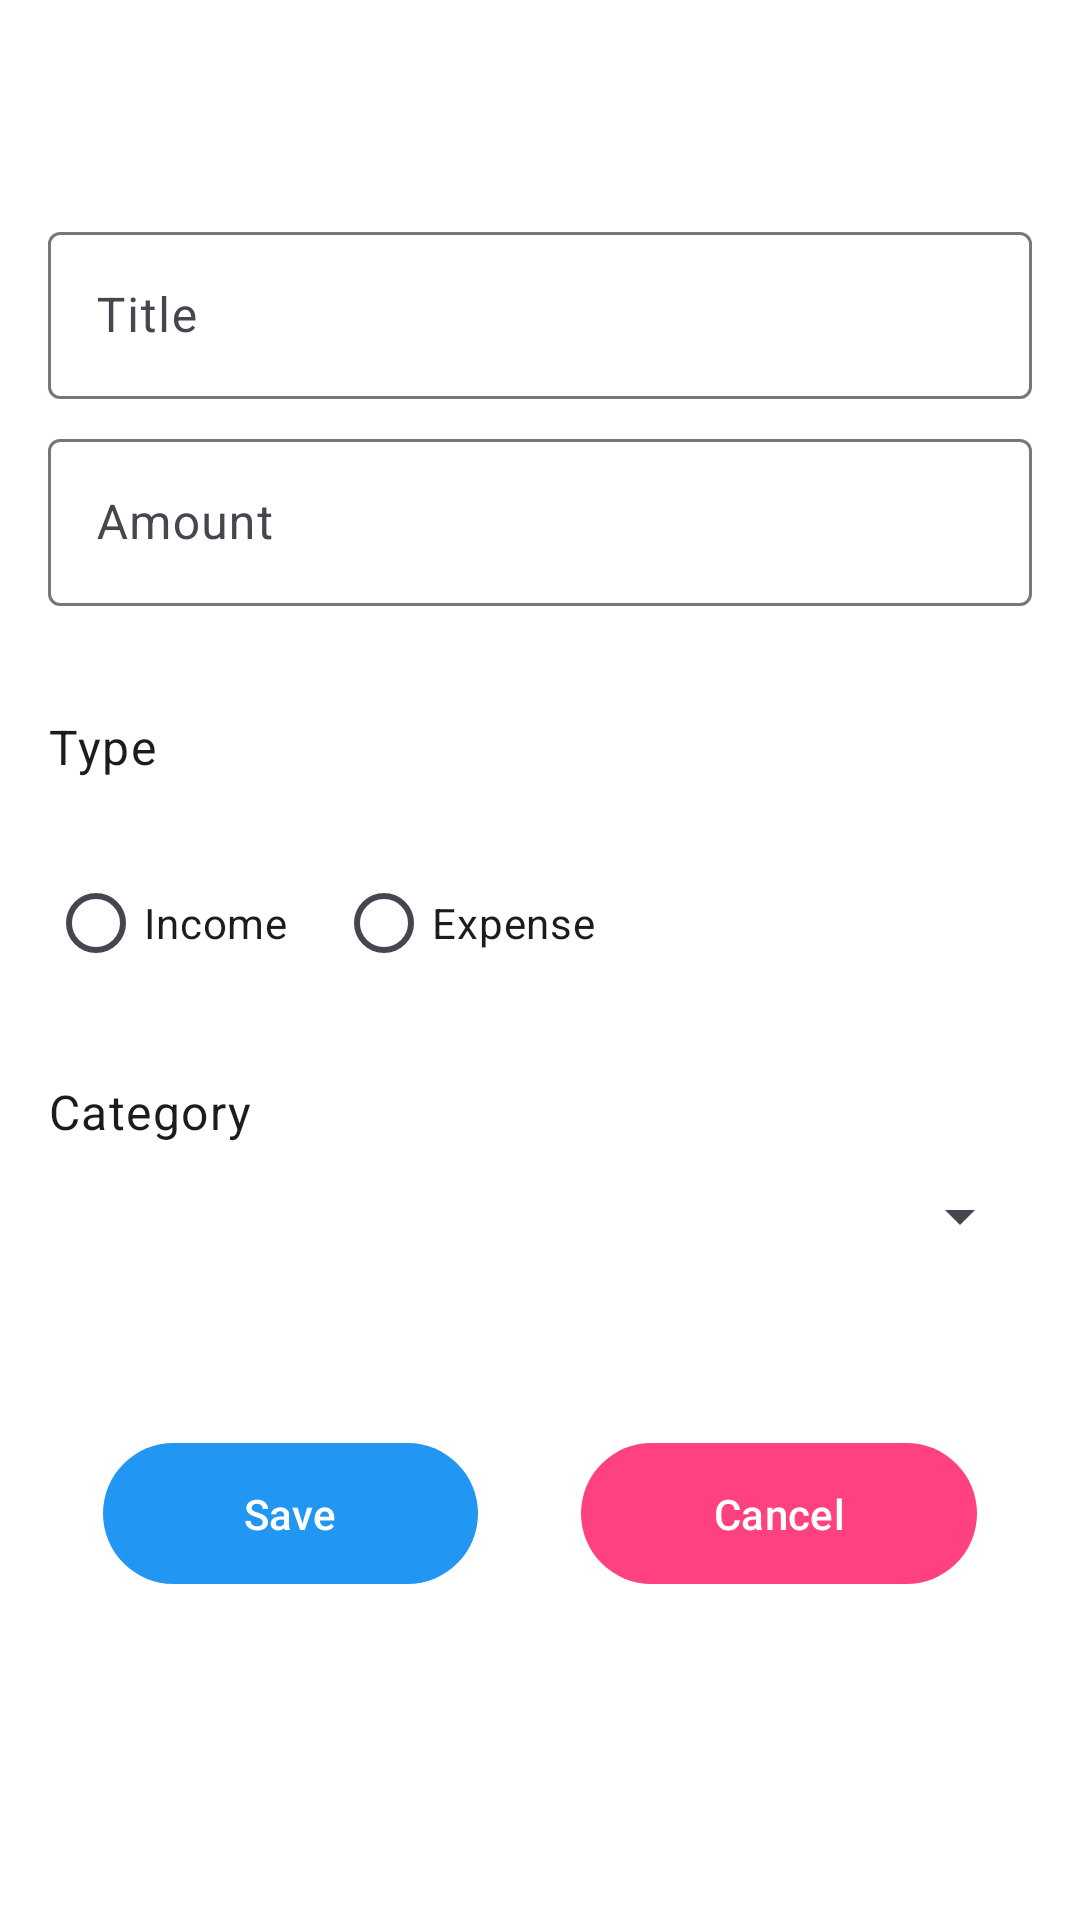

Reconstruct the res/layout file that produces this screen, plus the resources it refers to.
<!-- AndroidManifest.xml: application theme Theme.FinSavvy -->
<!-- res/layout/fragment_edit_transaction.xml -->
<?xml version="1.0" encoding="utf-8"?>
<androidx.constraintlayout.widget.ConstraintLayout xmlns:android="http://schemas.android.com/apk/res/android"
    xmlns:app="http://schemas.android.com/apk/res-auto"
    xmlns:tools="http://schemas.android.com/tools"
    android:layout_width="match_parent"
    android:layout_height="match_parent"
    android:padding="16dp"
    android:background="@color/white">

    <com.google.android.material.textfield.TextInputLayout
        android:id="@+id/textInputLayoutTitle"
        android:layout_width="match_parent"
        android:layout_height="wrap_content"
        android:layout_marginTop="56dp"
        android:hint="@string/hint_title"
        app:layout_constraintTop_toTopOf="parent"
        tools:layout_editor_absoluteX="16dp">

        <com.google.android.material.textfield.TextInputEditText
            android:id="@+id/editTextTitle"
            android:layout_width="match_parent"
            android:layout_height="wrap_content"
            android:inputType="text" />
    </com.google.android.material.textfield.TextInputLayout>

    <com.google.android.material.textfield.TextInputLayout
        android:id="@+id/textInputLayoutAmount"
        android:layout_width="match_parent"
        android:layout_height="wrap_content"
        android:layout_marginTop="8dp"
        android:hint="@string/hint_amount"
        app:layout_constraintTop_toBottomOf="@id/textInputLayoutTitle"
        tools:layout_editor_absoluteX="0dp">

        <com.google.android.material.textfield.TextInputEditText
            android:id="@+id/editTextAmount"
            android:layout_width="match_parent"
            android:layout_height="wrap_content"
            android:inputType="numberDecimal" />
    </com.google.android.material.textfield.TextInputLayout>

    <TextView
        android:id="@+id/textViewType"
        android:layout_width="wrap_content"
        android:layout_height="wrap_content"
        android:layout_marginTop="36dp"
        android:text="@string/hint_type"
        android:textAppearance="?attr/textAppearanceBody1"
        app:layout_constraintStart_toStartOf="parent"
        app:layout_constraintTop_toBottomOf="@id/textInputLayoutAmount" />

    <RadioGroup
        android:id="@+id/radioGroupType"
        android:layout_width="match_parent"
        android:layout_height="wrap_content"
        android:layout_marginTop="24dp"
        android:orientation="horizontal"
        app:layout_constraintTop_toBottomOf="@id/textViewType"
        tools:layout_editor_absoluteX="-8dp">

        <RadioButton
            android:id="@+id/radioIncome"
            android:layout_width="wrap_content"
            android:layout_height="wrap_content"
            android:layout_marginEnd="16dp"
            android:text="@string/type_income" />

        <RadioButton
            android:id="@+id/radioExpense"
            android:layout_width="wrap_content"
            android:layout_height="wrap_content"
            android:text="@string/type_expense" />
    </RadioGroup>

    <TextView
        android:id="@+id/textViewCategory"
        android:layout_width="wrap_content"
        android:layout_height="wrap_content"
        android:layout_marginTop="28dp"
        android:text="@string/hint_category"
        android:textAppearance="?attr/textAppearanceBody1"
        app:layout_constraintStart_toStartOf="parent"
        app:layout_constraintTop_toBottomOf="@id/radioGroupType" />

    <Spinner
        android:id="@+id/spinnerCategory"
        android:layout_width="match_parent"
        android:layout_height="wrap_content"
        android:layout_marginTop="12dp"
        app:layout_constraintTop_toBottomOf="@id/textViewCategory"
        tools:layout_editor_absoluteX="-40dp" />

    <com.google.android.material.button.MaterialButton
        android:id="@+id/buttonSave"
        android:layout_width="125dp"
        android:layout_height="55dp"
        android:layout_marginEnd="8dp"
        android:layout_marginBottom="92dp"
        android:text="@string/btn_save"
        android:textColor="@android:color/white"
        app:backgroundTint="@color/colorPrimary"
        app:layout_constraintBottom_toBottomOf="parent"
        app:layout_constraintEnd_toStartOf="@id/buttonCancel"
        app:layout_constraintStart_toStartOf="parent"
        app:layout_constraintWidth_percent="0.5" />

    <com.google.android.material.button.MaterialButton
        android:id="@+id/buttonCancel"
        android:layout_width="132dp"
        android:layout_height="55dp"
        android:layout_marginStart="8dp"
        android:layout_marginBottom="92dp"
        android:text="@string/btn_cancel"
        android:textColor="@android:color/white"
        app:backgroundTint="@color/colorAccent"
        app:layout_constraintBottom_toBottomOf="parent"
        app:layout_constraintEnd_toEndOf="parent"
        app:layout_constraintStart_toEndOf="@id/buttonSave"
        app:layout_constraintWidth_percent="0.5" />

</androidx.constraintlayout.widget.ConstraintLayout>
<!-- resources referenced by this layout -->
<resources>
  <color name="colorAccent">#FF4081</color>
  <color name="colorPrimary">#2196F3</color>
  <color name="white">#FFFFFFFF</color>
  <string name="btn_cancel">Cancel</string>
  <string name="btn_save">Save</string>
  <string name="hint_amount">Amount</string>
  <string name="hint_category">Category</string>
  <string name="hint_title">Title</string>
  <string name="hint_type">Type</string>
  <string name="type_expense">Expense</string>
  <string name="type_income">Income</string>
  <style name="Theme.FinSavvy" parent="Base.Theme.FinSavvy" />
  <style name="Base.Theme.FinSavvy" parent="Theme.Material3.DayNight.NoActionBar">
          
          
      </style>
</resources>
